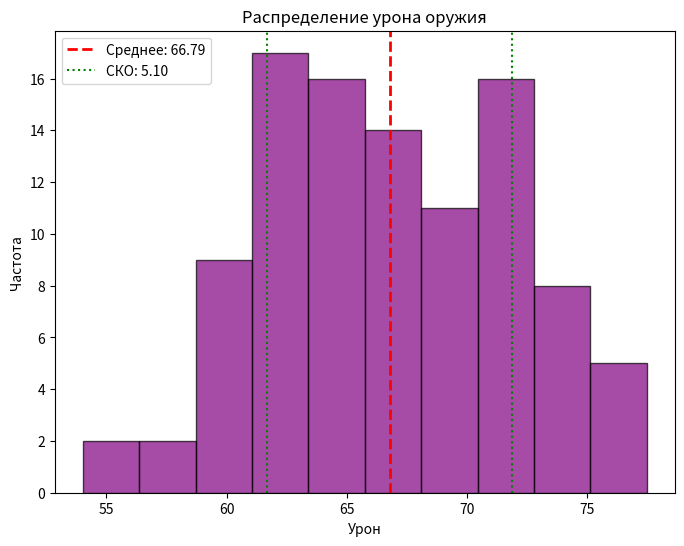

Here is the Python script that generated this plot:
import numpy as np
import matplotlib.pyplot as plt

# Генерация случайных значений урона с нормальным распределением
np.random.seed(123)
damage = np.random.normal(loc=66.67, scale=4.52, size=100)

# Визуализация гистограммы урона
plt.figure(figsize=(8, 6))
plt.hist(damage, bins=10, color='purple', alpha=0.7, edgecolor='black')
plt.axvline(damage.mean(), color='red', linestyle='dashed', linewidth=2, label=f'Среднее: {damage.mean():.2f}')
plt.axvline(damage.mean() + np.std(damage), color='green', linestyle='dotted', label=f'СКО: {np.std(damage):.2f}')
plt.axvline(damage.mean() - np.std(damage), color='green', linestyle='dotted')
plt.legend()
plt.title('Распределение урона оружия')
plt.xlabel('Урон')
plt.ylabel('Частота')
plt.show()